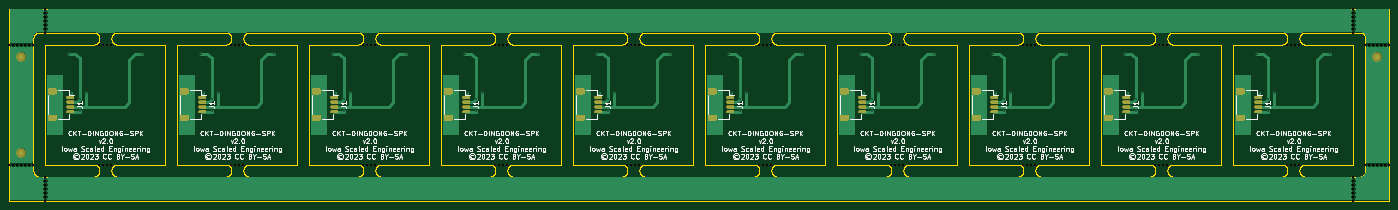
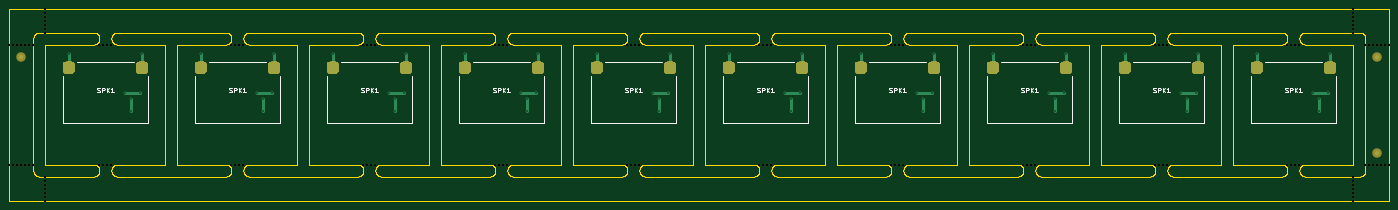
Circuit board: 11 layer files. Board 292.1 x 40.6 mm.
- drill: ckt-dingdong-spk-array-NPTH.drl (1930 bytes)
- drill: ckt-dingdong-spk-array.drl (884 bytes)
- bottom_copper: ckt-dingdong-spk-array.gbl (13202 bytes)
- bottom_silk: ckt-dingdong-spk-array.gbo (13405 bytes)
- paste: ckt-dingdong-spk-array.gbp (7215 bytes)
- bottom_mask: ckt-dingdong-spk-array.gbs (10673 bytes)
- outline: ckt-dingdong-spk-array.gm1 (215795 bytes)
- top_copper: ckt-dingdong-spk-array.gtl (253231 bytes)
- top_silk: ckt-dingdong-spk-array.gto (155635 bytes)
- paste: ckt-dingdong-spk-array.gtp (20579 bytes)
- top_mask: ckt-dingdong-spk-array.gts (24070 bytes)

=== drill: ckt-dingdong-spk-array-NPTH.drl ===
M48
INCH,TZ
T1C0.0197
%
G90
G05
T1
X965Y-10874
X965Y-20874
X1298Y-10874
X1298Y-20874
X1631Y-10874
X1631Y-20874
X1965Y-10874
X1965Y-20874
X2298Y-10874
X2298Y-20874
X2631Y-10874
X2631Y-20874
X2965Y-10874
X2965Y-20874
X3965Y-7874
X3965Y-8207
X3965Y-8541
X3965Y-8874
X3965Y-9207
X3965Y-9541
X3965Y-9874
X3965Y-21874
X3965Y-22207
X3965Y-22541
X3965Y-22874
X3965Y-23207
X3965Y-23541
X3965Y-23874
X8465Y-10874
X8465Y-20874
X8798Y-10874
X8798Y-20874
X9131Y-10874
X9131Y-20874
X9465Y-10874
X9465Y-20874
X19465Y-10874
X19465Y-20874
X19798Y-10874
X19798Y-20874
X20131Y-10874
X20131Y-20874
X20465Y-10874
X20465Y-20874
X30465Y-10874
X30465Y-20874
X30798Y-10874
X30798Y-20874
X31131Y-10874
X31131Y-20874
X31465Y-10874
X31465Y-20874
X41465Y-10874
X41465Y-20874
X41798Y-10874
X41798Y-20874
X42131Y-10874
X42131Y-20874
X42465Y-10874
X42465Y-20874
X52465Y-10874
X52465Y-20874
X52798Y-10874
X52798Y-20874
X53131Y-10874
X53131Y-20874
X53465Y-10874
X53465Y-20874
X63465Y-10874
X63465Y-20874
X63798Y-10874
X63798Y-20874
X64131Y-10874
X64131Y-20874
X64465Y-10874
X64465Y-20874
X74465Y-10874
X74465Y-20874
X74798Y-10874
X74798Y-20874
X75131Y-10874
X75131Y-20874
X75465Y-10874
X75465Y-20874
X85465Y-10874
X85465Y-20874
X85798Y-10874
X85798Y-20874
X86131Y-10874
X86131Y-20874
X86465Y-10874
X86465Y-20874
X96465Y-10874
X96465Y-20874
X96798Y-10874
X96798Y-20874
X97131Y-10874
X97131Y-20874
X97465Y-10874
X97465Y-20874
X107465Y-10874
X107465Y-20874
X107798Y-10874
X107798Y-20874
X108131Y-10874
X108131Y-20874
X108465Y-10874
X108465Y-20874
X112965Y-7874
X112965Y-8207
X112965Y-8541
X112965Y-8874
X112965Y-9207
X112965Y-9541
X112965Y-9874
X112965Y-21874
X112965Y-22207
X112965Y-22541
X112965Y-22874
X112965Y-23207
X112965Y-23541
X112965Y-23874
X113965Y-10874
X113965Y-20874
X114298Y-10874
X114298Y-20874
X114631Y-10874
X114631Y-20874
X114965Y-10874
X114965Y-20874
X115298Y-10874
X115298Y-20874
X115631Y-10874
X115631Y-20874
X115965Y-10874
X115965Y-20874
T0
M30

=== drill: ckt-dingdong-spk-array.drl ===
M48
INCH,TZ
T1C0.0120
%
G90
G05
T1
X5915Y-11624
X6065Y-14874
X6865Y-15424
X6865Y-16424
X7365Y-14874
X12015Y-11624
X16915Y-11624
X17065Y-14874
X17865Y-15424
X17865Y-16424
X18365Y-14874
X23015Y-11624
X27915Y-11624
X28065Y-14874
X28865Y-15424
X28865Y-16424
X29365Y-14874
X34015Y-11624
X38915Y-11624
X39065Y-14874
X39865Y-15424
X39865Y-16424
X40365Y-14874
X45015Y-11624
X49915Y-11624
X50065Y-14874
X50865Y-15424
X50865Y-16424
X51365Y-14874
X56015Y-11624
X60915Y-11624
X61065Y-14874
X61865Y-15424
X61865Y-16424
X62365Y-14874
X67015Y-11624
X71915Y-11624
X72065Y-14874
X72865Y-15424
X72865Y-16424
X73365Y-14874
X78015Y-11624
X82915Y-11624
X83065Y-14874
X83865Y-15424
X83865Y-16424
X84365Y-14874
X89015Y-11624
X93915Y-11624
X94065Y-14874
X94865Y-15424
X94865Y-16424
X95365Y-14874
X100015Y-11624
X104915Y-11624
X105065Y-14874
X105865Y-15424
X105865Y-16424
X106365Y-14874
X111015Y-11624
T0
M30

=== bottom_copper: ckt-dingdong-spk-array.gbl (13202 bytes, source omitted) ===
=== bottom_silk: ckt-dingdong-spk-array.gbo (13405 bytes, source omitted) ===
=== paste: ckt-dingdong-spk-array.gbp (7215 bytes, source omitted) ===
=== bottom_mask: ckt-dingdong-spk-array.gbs (10673 bytes, source omitted) ===
=== outline: ckt-dingdong-spk-array.gm1 (215795 bytes, source omitted) ===
=== top_copper: ckt-dingdong-spk-array.gtl (253231 bytes, source omitted) ===
=== top_silk: ckt-dingdong-spk-array.gto (155635 bytes, source omitted) ===
=== paste: ckt-dingdong-spk-array.gtp (20579 bytes, source omitted) ===
=== top_mask: ckt-dingdong-spk-array.gts (24070 bytes, source omitted) ===
